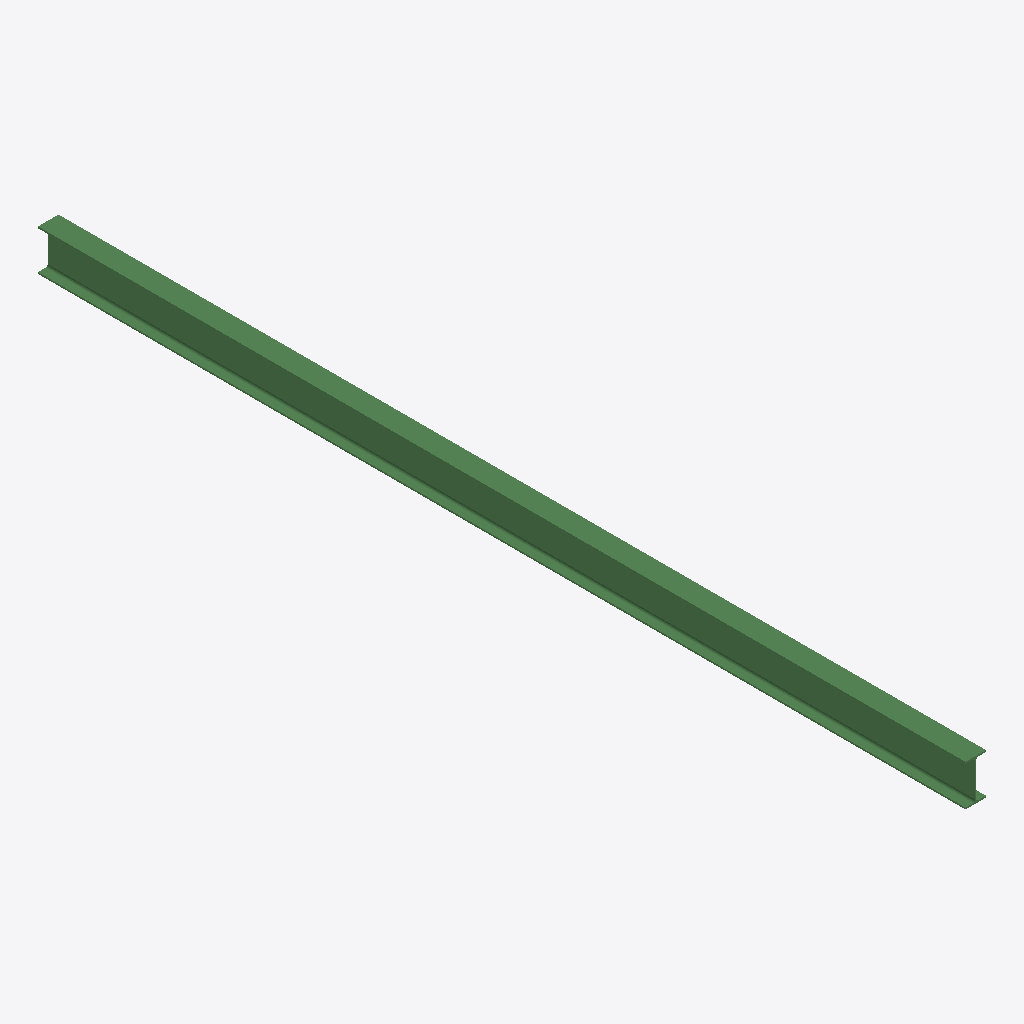
Isometric view of an IFC building model (IFC-SPF (STEP), schema IFC2X3, length unit millimetre), seen from the south-west, elements coloured by IFC class: 1 beam (green).
Extent 0.1 m × 6.1 m × 0.3 m (x, y, z). Storeys (1): Undefined at 0.00 m. Elements (1): 1 IfcBeam.

HEADER;
FILE_DESCRIPTION(('ViewDefinition[AISC_Steel_Detailing]','Option [BaseQuantities:Off]','Option [GridExport:On]','Option [Assemblies:Off]','Option [Bolts:On]','Option [Rebars:On]','Option [PourObjects:Off]','Option [Welds:On]','Option [SurfaceTreatments:On]','Option [LocationBy:0]','Option [ViewColors:Off]','Option [SectionedSpine:Off]','[2 more]'),'2;1');
FILE_NAME('b_305_Qty_1.ifc','2026-05-16T11:53:02',('GIOVANNIPC\\gcorrea'),('Structural Designer'),'IFC Database version: Work','Tekla Structures 2020 Service Pack 5, IFC Export','');
FILE_SCHEMA(('IFC2X3'));
ENDSEC;
DATA;
#37=IFCPROJECT('2G7ZFDNE16yBDU14FA92Me',#5,'Proyecto',$,$,$,$,(#11),#36);
#39=IFCSITE('2xvEzEinjBTea80yOTcujY',#5,'Obra',$,$,#38,$,$,.ELEMENT.,$,$,$,$,$);
#41=IFCBUILDING('1$$7lRPK1DegrKK3HSvO5x',#5,'Undefined',$,$,#40,$,$,.ELEMENT.,$,$,$);
#43=IFCBUILDINGSTOREY('29hdEUCErFze9E_VIAceOd',#5,'Undefined',$,$,#42,$,$,.ELEMENT.,0.0);
#60=IFCBEAM('01nSmLYUH6Se9F1byAbupP',#44,'BEAM','IPE270','IPE270',#48,#59,'ID01c5cc15-89e4-4672-824f-065f0a978cd9');
ENDSEC;
